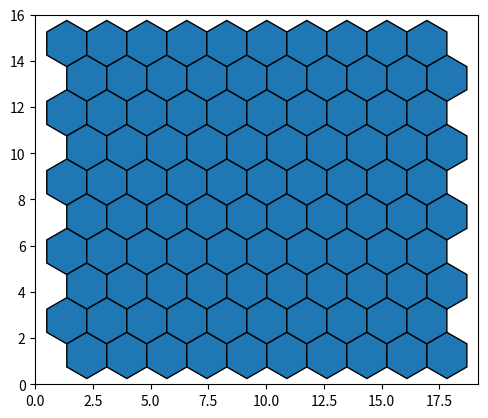

Python code for this plot:
import numpy as np 
import matplotlib.pyplot as plt
from matplotlib.patches import RegularPolygon


n, m = 10, 10
radius = 1
d = np.sqrt(3)*radius/2
margin = 0.5
width = 2*margin + d*(2*n + 1)
height = 2*margin + (m + m//2 + m%2)*2*d/np.sqrt(3)

fig = plt.figure()
  
ax = fig.add_subplot(111)
ax.set_aspect('equal', adjustable='box')
ax.set_xlim([0, width])
ax.set_ylim([0, height])

for i in range(n):
    x = margin + d*(2*i + 1)
    y = y = height - margin - np.sqrt(3)*d/2
    for j in range(m):
        ax.add_patch(RegularPolygon((x, y), 6, radius=radius, lw=1, edgecolor="black"))

        if j % 2 == 0:
            x += d
        else:
            x -= d
        y -= np.sqrt(3)*d

# x = margin
# if n % 2 == 0:
#     x += 2*d
# else:
#     x += d

# y = height - margin - np.sqrt(3)*d/2

plt.show()